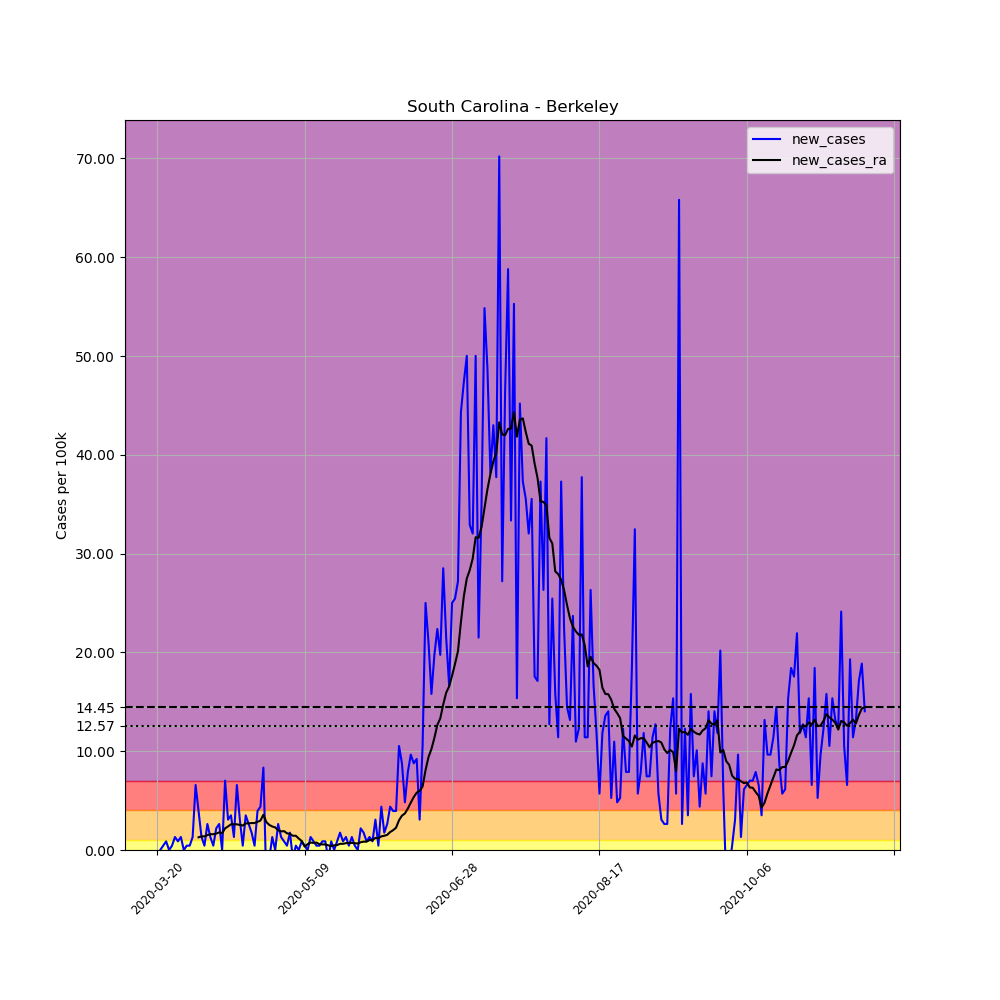

Data behind this chart, as committed beside it:
, date, county, state, fips, cases, deaths, COUNTY, STNAME, CTYNAME, POPESTIMATE2019, per_100k, new_cases, new_cases_ra
211618, 2020-03-20, Berkeley, South Carolina, 45015, 1, 0, 15, South Carolina, Berkeley, 227907, 0.4388, , 
211619, 2020-03-21, Berkeley, South Carolina, 45015, 1, 0, 15, South Carolina, Berkeley, 227907, 0.4388, 0.0, 
211620, 2020-03-22, Berkeley, South Carolina, 45015, 2, 0, 15, South Carolina, Berkeley, 227907, 0.8776, 0.4388, 
211621, 2020-03-23, Berkeley, South Carolina, 45015, 4, 0, 15, South Carolina, Berkeley, 227907, 1.755, 0.8776, 
211622, 2020-03-24, Berkeley, South Carolina, 45015, 4, 0, 15, South Carolina, Berkeley, 227907, 1.755, 0.0, 
211623, 2020-03-25, Berkeley, South Carolina, 45015, 5, 0, 15, South Carolina, Berkeley, 227907, 2.194, 0.4388, 
211624, 2020-03-26, Berkeley, South Carolina, 45015, 8, 0, 15, South Carolina, Berkeley, 227907, 3.51, 1.316, 
211625, 2020-03-27, Berkeley, South Carolina, 45015, 10, 0, 15, South Carolina, Berkeley, 227907, 4.388, 0.8776, 
211626, 2020-03-28, Berkeley, South Carolina, 45015, 13, 0, 15, South Carolina, Berkeley, 227907, 5.704, 1.316, 
211627, 2020-03-29, Berkeley, South Carolina, 45015, 13, 0, 15, South Carolina, Berkeley, 227907, 5.704, 0.0, 
211628, 2020-03-30, Berkeley, South Carolina, 45015, 14, 0, 15, South Carolina, Berkeley, 227907, 6.143, 0.4388, 
211629, 2020-03-31, Berkeley, South Carolina, 45015, 15, 0, 15, South Carolina, Berkeley, 227907, 6.582, 0.4388, 
211630, 2020-04-01, Berkeley, South Carolina, 45015, 18, 0, 15, South Carolina, Berkeley, 227907, 7.898, 1.316, 
211631, 2020-04-02, Berkeley, South Carolina, 45015, 33, 0, 15, South Carolina, Berkeley, 227907, 14.48, 6.582, 
211632, 2020-04-03, Berkeley, South Carolina, 45015, 42, 0, 15, South Carolina, Berkeley, 227907, 18.43, 3.949, 1.285
211633, 2020-04-04, Berkeley, South Carolina, 45015, 45, 0, 15, South Carolina, Berkeley, 227907, 19.74, 1.316, 1.379
211634, 2020-04-05, Berkeley, South Carolina, 45015, 46, 0, 15, South Carolina, Berkeley, 227907, 20.18, 0.4388, 1.379
211635, 2020-04-06, Berkeley, South Carolina, 45015, 52, 0, 15, South Carolina, Berkeley, 227907, 22.82, 2.633, 1.504
211636, 2020-04-07, Berkeley, South Carolina, 45015, 55, 0, 15, South Carolina, Berkeley, 227907, 24.13, 1.316, 1.598
211637, 2020-04-08, Berkeley, South Carolina, 45015, 56, 0, 15, South Carolina, Berkeley, 227907, 24.57, 0.4388, 1.598
211638, 2020-04-09, Berkeley, South Carolina, 45015, 61, 0, 15, South Carolina, Berkeley, 227907, 26.77, 2.194, 1.661
211639, 2020-04-10, Berkeley, South Carolina, 45015, 67, 1, 15, South Carolina, Berkeley, 227907, 29.4, 2.633, 1.786
211640, 2020-04-11, Berkeley, South Carolina, 45015, 67, 1, 15, South Carolina, Berkeley, 227907, 29.4, 0.0, 1.692
211641, 2020-04-12, Berkeley, South Carolina, 45015, 83, 1, 15, South Carolina, Berkeley, 227907, 36.42, 7.02, 2.194
211642, 2020-04-13, Berkeley, South Carolina, 45015, 90, 1, 15, South Carolina, Berkeley, 227907, 39.49, 3.071, 2.382
211643, 2020-04-14, Berkeley, South Carolina, 45015, 98, 3, 15, South Carolina, Berkeley, 227907, 43, 3.51, 2.601
211644, 2020-04-15, Berkeley, South Carolina, 45015, 101, 3, 15, South Carolina, Berkeley, 227907, 44.32, 1.316, 2.601
211645, 2020-04-16, Berkeley, South Carolina, 45015, 116, 2, 15, South Carolina, Berkeley, 227907, 50.9, 6.582, 2.601
211646, 2020-04-17, Berkeley, South Carolina, 45015, 123, 3, 15, South Carolina, Berkeley, 227907, 53.97, 3.071, 2.539
211647, 2020-04-18, Berkeley, South Carolina, 45015, 124, 3, 15, South Carolina, Berkeley, 227907, 54.41, 0.4388, 2.476
211648, 2020-04-19, Berkeley, South Carolina, 45015, 132, 3, 15, South Carolina, Berkeley, 227907, 57.92, 3.51, 2.695
211649, 2020-04-20, Berkeley, South Carolina, 45015, 138, 3, 15, South Carolina, Berkeley, 227907, 60.55, 2.633, 2.695
211650, 2020-04-21, Berkeley, South Carolina, 45015, 142, 5, 15, South Carolina, Berkeley, 227907, 62.31, 1.755, 2.727
211651, 2020-04-22, Berkeley, South Carolina, 45015, 143, 6, 15, South Carolina, Berkeley, 227907, 62.74, 0.4388, 2.727
211652, 2020-04-23, Berkeley, South Carolina, 45015, 152, 6, 15, South Carolina, Berkeley, 227907, 66.69, 3.949, 2.852
211653, 2020-04-24, Berkeley, South Carolina, 45015, 162, 6, 15, South Carolina, Berkeley, 227907, 71.08, 4.388, 2.977
211654, 2020-04-25, Berkeley, South Carolina, 45015, 181, 8, 15, South Carolina, Berkeley, 227907, 79.42, 8.337, 3.573
211655, 2020-04-26, Berkeley, South Carolina, 45015, 173, 8, 15, South Carolina, Berkeley, 227907, 75.91, -3.51, 2.821
211656, 2020-04-27, Berkeley, South Carolina, 45015, 171, 8, 15, South Carolina, Berkeley, 227907, 75.03, -0.8776, 2.539
211657, 2020-04-28, Berkeley, South Carolina, 45015, 174, 9, 15, South Carolina, Berkeley, 227907, 76.35, 1.316, 2.382
211658, 2020-04-29, Berkeley, South Carolina, 45015, 174, 10, 15, South Carolina, Berkeley, 227907, 76.35, 0.0, 2.288
211659, 2020-04-30, Berkeley, South Carolina, 45015, 180, 10, 15, South Carolina, Berkeley, 227907, 78.98, 2.633, 2.006
211660, 2020-05-01, Berkeley, South Carolina, 45015, 183, 10, 15, South Carolina, Berkeley, 227907, 80.3, 1.316, 1.88
211661, 2020-05-02, Berkeley, South Carolina, 45015, 185, 10, 15, South Carolina, Berkeley, 227907, 81.17, 0.8776, 1.912
211662, 2020-05-03, Berkeley, South Carolina, 45015, 186, 11, 15, South Carolina, Berkeley, 227907, 81.61, 0.4388, 1.692
211663, 2020-05-04, Berkeley, South Carolina, 45015, 190, 11, 15, South Carolina, Berkeley, 227907, 83.37, 1.755, 1.63
211664, 2020-05-05, Berkeley, South Carolina, 45015, 188, 14, 15, South Carolina, Berkeley, 227907, 82.49, -0.8776, 1.442
211665, 2020-05-06, Berkeley, South Carolina, 45015, 189, 14, 15, South Carolina, Berkeley, 227907, 82.93, 0.4388, 1.442
211666, 2020-05-07, Berkeley, South Carolina, 45015, 189, 14, 15, South Carolina, Berkeley, 227907, 82.93, 0.0, 1.16
211667, 2020-05-08, Berkeley, South Carolina, 45015, 191, 14, 15, South Carolina, Berkeley, 227907, 83.81, 0.8776, 0.9089
211668, 2020-05-09, Berkeley, South Carolina, 45015, 192, 15, 15, South Carolina, Berkeley, 227907, 84.24, 0.4388, 0.3448
211669, 2020-05-10, Berkeley, South Carolina, 45015, 192, 15, 15, South Carolina, Berkeley, 227907, 84.24, 0.0, 0.5955
211670, 2020-05-11, Berkeley, South Carolina, 45015, 195, 15, 15, South Carolina, Berkeley, 227907, 85.56, 1.316, 0.7522
211671, 2020-05-12, Berkeley, South Carolina, 45015, 197, 15, 15, South Carolina, Berkeley, 227907, 86.44, 0.8776, 0.7208
211672, 2020-05-13, Berkeley, South Carolina, 45015, 198, 15, 15, South Carolina, Berkeley, 227907, 86.88, 0.4388, 0.7522
211673, 2020-05-14, Berkeley, South Carolina, 45015, 199, 15, 15, South Carolina, Berkeley, 227907, 87.32, 0.4388, 0.5955
211674, 2020-05-15, Berkeley, South Carolina, 45015, 201, 15, 15, South Carolina, Berkeley, 227907, 88.19, 0.8776, 0.5641
211675, 2020-05-16, Berkeley, South Carolina, 45015, 203, 15, 15, South Carolina, Berkeley, 227907, 89.07, 0.8776, 0.5641
211676, 2020-05-17, Berkeley, South Carolina, 45015, 201, 15, 15, South Carolina, Berkeley, 227907, 88.19, -0.8776, 0.4701
211677, 2020-05-18, Berkeley, South Carolina, 45015, 203, 15, 15, South Carolina, Berkeley, 227907, 89.07, 0.8776, 0.4074
... 181 more rows
